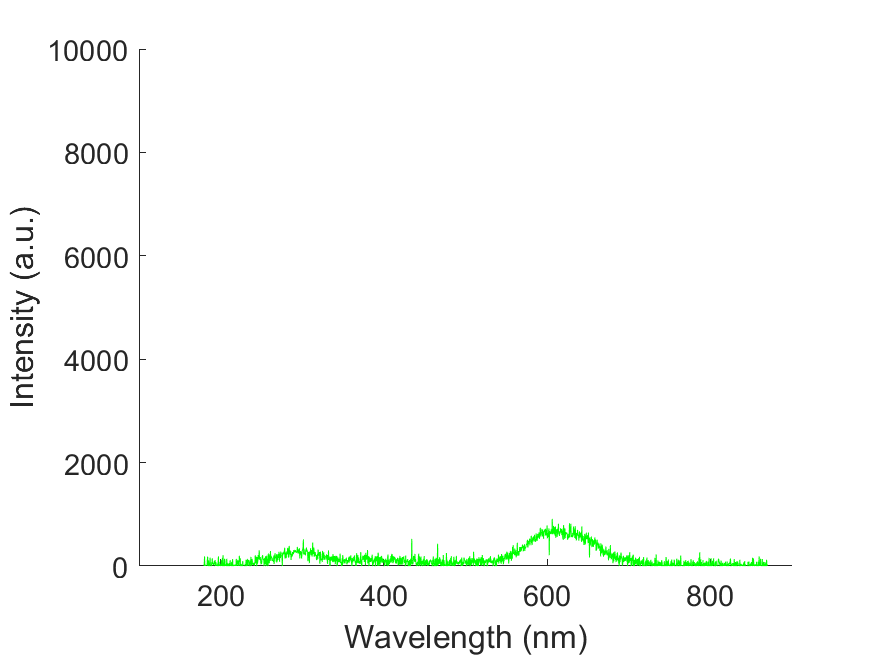

The file beside this chart, header and first rows:
wavelength, intensity
178.8, -7.023
179.1, -7.023
179.5, -7.023
179.9, 25.74
180.3, 185.7
180.7, -33.55
181, -137.3
181.4, 27.31
181.8, -61.64
182.2, -81.92
182.6, -56.17
182.9, -7.017
183.3, -79.58
183.7, 103.8
184.1, 181
184.4, 57.73
184.8, 4.683
185.2, 105.3
185.6, -6.243
186, 67.1
186.3, -62.41
186.7, 49.15
187.1, 161.5
187.5, 21.84
187.9, 29.65
188.2, 23.41
188.6, -114.7
189, 67.1
189.4, 36.67
189.8, 150.6
190.1, 37.45
190.5, 53.84
190.9, 36.67
191.3, 15.61
191.7, 30.43
192, 94.41
192.4, 61.64
192.8, 35.89
193.2, 114.7
193.5, -13.26
193.9, 76.46
194.3, 63.98
194.7, 16.38
195.1, -8.58
195.4, -16.38
195.8, -7.807
196.2, 3.897
196.6, 33.55
196.9, 60.08
197.3, 187.2
197.7, -75.68
198.1, 76.45
198.4, -59.29
198.8, -131.1
199.2, -42.13
199.6, 31.21
200, -18.73
200.3, -6.237
200.7, 119.4
201.1, 11.71
... 1,988 more rows
